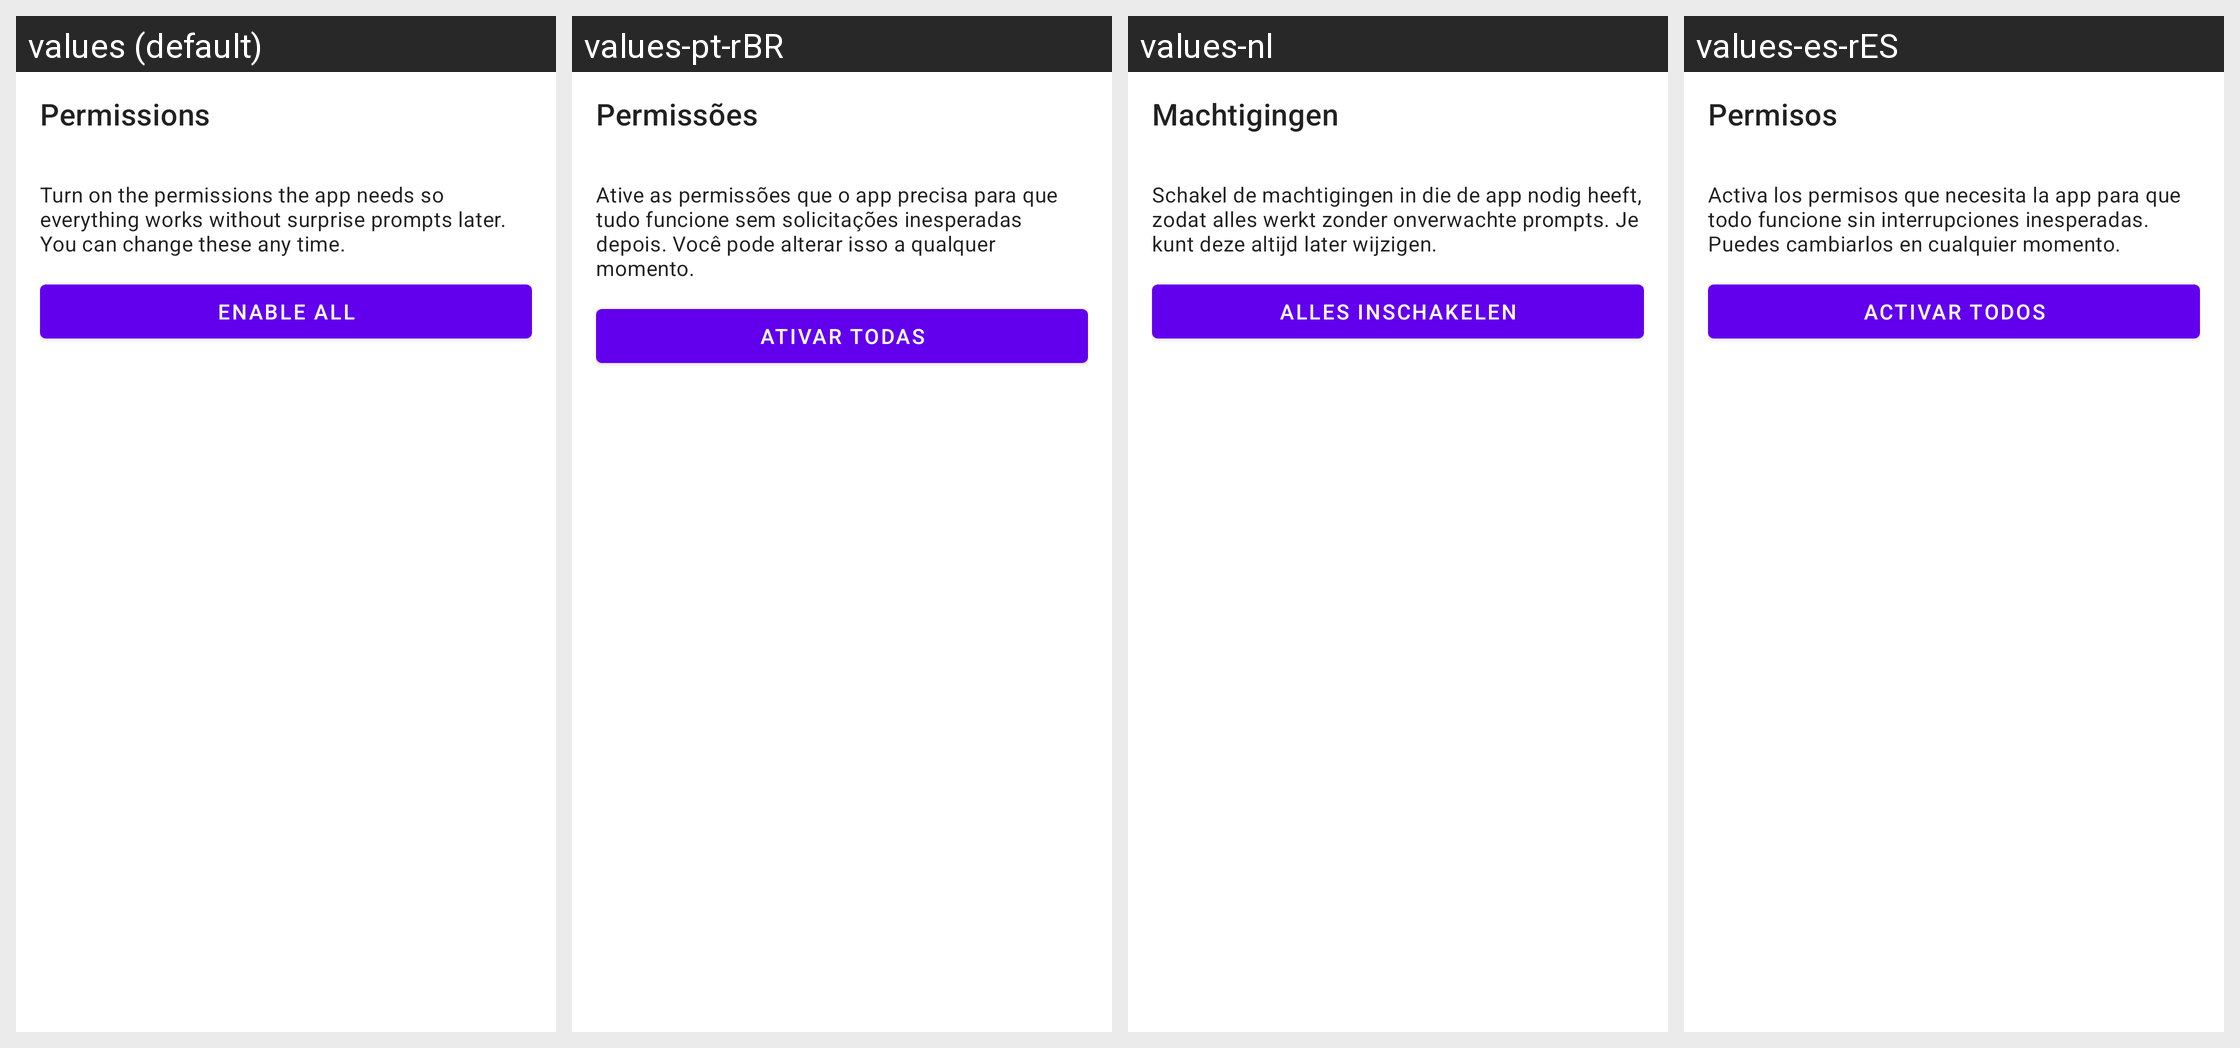

Locale-by-locale string values for the Android screen shown in this grid:
Android screen res/layout/fragment_permissions.xml rendered under 4 locales, left to right: values (default), values-pt-rBR, values-nl, values-es-rES. Device: Nexus 5 (rendered at 1080×1920; each locale shown at half size, 540×960, under a caption strip naming it); theme Theme.MaterialComponents.DayNight.NoActionBar.
Other locales in the repository, not shown: values-ar, values-cs, values-de, values-es, values-hu, values-it, values-ja, values-ka, values-ko, values-pl, values-ro, values-ru, values-tr, values-uk, values-vi, values-zh-rTW.
Strings drawn on this screen, with the default value and each locale's value (text and hints the layout hard-codes, and strings that could not be matched under every locale, appear in the picture but are not listed):

permissions
  values: Permissions
  values-pt-rBR: Permissões
  values-nl: Machtigingen
  values-es-rES: Permisos

onb_perms_enable_all
  values: Enable all
  values-pt-rBR: Ativar todas
  values-nl: Alles inschakelen
  values-es-rES: Activar todos
